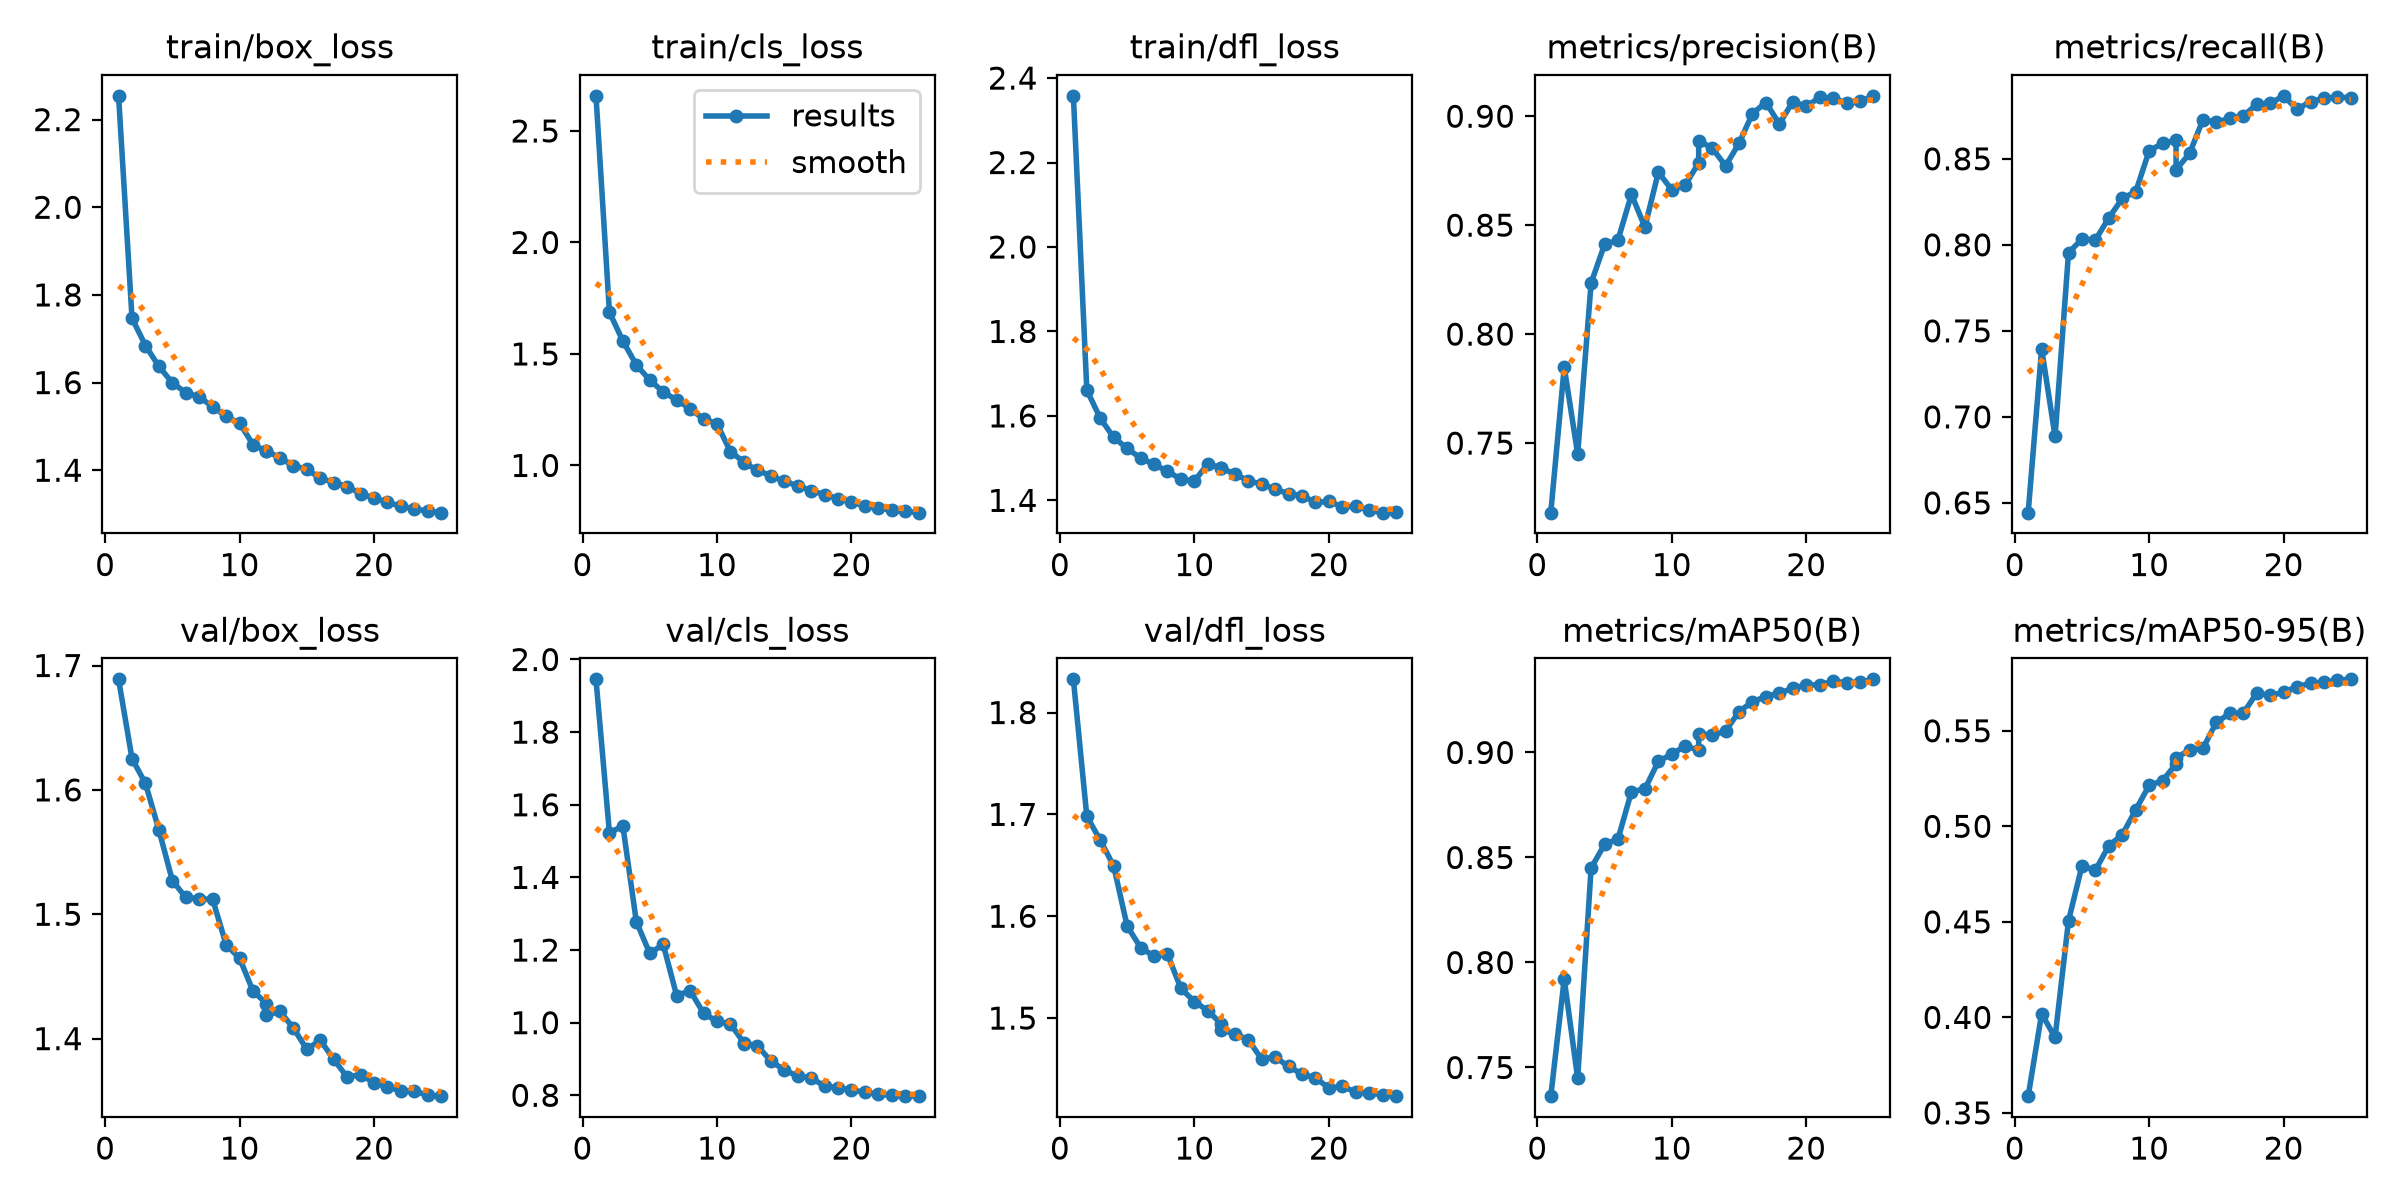

Source data for this figure (header and first rows):
epoch, time, train/box_loss, train/cls_loss, train/dfl_loss, metrics/precision(B), metrics/recall(B), metrics/mAP50(B), metrics/mAP50-95(B), val/box_loss, val/cls_loss, val/dfl_loss, lr/pg0, lr/pg1, lr/pg2
1, 289.4, 2.254, 2.658, 2.358, 0.7181, 0.6443, 0.7363, 0.3588, 1.689, 1.945, 1.833, 0.0005551, 0.0005551, 0.0005551
2, 498.9, 1.747, 1.687, 1.661, 0.7849, 0.7395, 0.7921, 0.4018, 1.625, 1.523, 1.698, 0.001106, 0.001106, 0.001106
3, 707.3, 1.684, 1.558, 1.594, 0.745, 0.6886, 0.7449, 0.3895, 1.605, 1.542, 1.675, 0.00164, 0.00164, 0.00164
4, 920.2, 1.637, 1.451, 1.549, 0.8235, 0.7954, 0.845, 0.4506, 1.568, 1.278, 1.649, 0.001609, 0.001609, 0.001609
5, 1150, 1.599, 1.383, 1.523, 0.8411, 0.8034, 0.8562, 0.4793, 1.527, 1.191, 1.59, 0.001565, 0.001565, 0.001565
6, 1334, 1.577, 1.33, 1.5, 0.8432, 0.8028, 0.8588, 0.477, 1.513, 1.215, 1.569, 0.001509, 0.001509, 0.001509
7, 254.9, 1.567, 1.293, 1.485, 0.8641, 0.8157, 0.8813, 0.4899, 1.512, 1.075, 1.561, 0.001443, 0.001443, 0.001443
8, 462.7, 1.545, 1.255, 1.469, 0.8491, 0.827, 0.8826, 0.4956, 1.512, 1.088, 1.563, 0.001367, 0.001367, 0.001367
9, 641.3, 1.523, 1.208, 1.45, 0.8743, 0.8309, 0.8958, 0.5086, 1.475, 1.026, 1.529, 0.001283, 0.001283, 0.001283
10, 817.1, 1.508, 1.187, 1.446, 0.8663, 0.8547, 0.8992, 0.5215, 1.465, 1.003, 1.516, 0.001192, 0.001192, 0.001192
11, 1012, 1.458, 1.062, 1.487, 0.8684, 0.859, 0.9031, 0.5239, 1.438, 0.9965, 1.507, 0.001096, 0.001096, 0.001096
12, 1188, 1.443, 1.016, 1.477, 0.8786, 0.8607, 0.9011, 0.5327, 1.428, 0.9446, 1.494, 0.0009951, 0.0009951, 0.0009951
12, 264.1, 1.445, 1.012, 1.477, 0.8886, 0.8437, 0.9089, 0.5359, 1.419, 0.9424, 1.488, 0.0009951, 0.0009951, 0.0009951
13, 431.4, 1.428, 0.9793, 1.462, 0.8854, 0.8531, 0.9082, 0.5399, 1.422, 0.937, 1.484, 0.0008921, 0.0008921, 0.0008921
14, 601.8, 1.41, 0.953, 1.446, 0.8772, 0.8728, 0.9102, 0.5409, 1.409, 0.8944, 1.479, 0.0007883, 0.0007883, 0.0007883
15, 773.7, 1.402, 0.9284, 1.439, 0.8875, 0.8713, 0.9195, 0.5545, 1.391, 0.87, 1.46, 0.0006852, 0.0006852, 0.0006852
16, 938.4, 1.382, 0.9094, 1.426, 0.9012, 0.8736, 0.9241, 0.5591, 1.399, 0.8528, 1.462, 0.0005847, 0.0005847, 0.0005847
17, 1096, 1.372, 0.8866, 1.416, 0.9063, 0.875, 0.9266, 0.5592, 1.383, 0.8483, 1.452, 0.0004881, 0.0004881, 0.0004881
18, 1255, 1.363, 0.8697, 1.411, 0.8964, 0.8816, 0.9282, 0.5697, 1.369, 0.825, 1.445, 0.0003971, 0.0003971, 0.0003971
19, 1410, 1.346, 0.8511, 1.395, 0.9067, 0.8823, 0.9306, 0.5685, 1.371, 0.8212, 1.441, 0.0003131, 0.0003131, 0.0003131
20, 1565, 1.337, 0.8372, 1.397, 0.9046, 0.8866, 0.9321, 0.5702, 1.365, 0.8143, 1.431, 0.0002374, 0.0002374, 0.0002374
21, 1720, 1.327, 0.8176, 1.385, 0.9086, 0.8788, 0.9323, 0.5731, 1.361, 0.8088, 1.433, 0.0001712, 0.0001712, 0.0001712
22, 1879, 1.318, 0.8093, 1.386, 0.9083, 0.8833, 0.9338, 0.5748, 1.358, 0.8033, 1.427, 0.0001156, 0.0001156, 0.0001156
23, 2039, 1.311, 0.7985, 1.377, 0.9062, 0.8852, 0.9333, 0.5753, 1.358, 0.8001, 1.427, 7.1399e-05, 7.1399e-05, 7.1399e-05
24, 2197, 1.307, 0.7944, 1.371, 0.9068, 0.8858, 0.9335, 0.5765, 1.355, 0.7986, 1.425, 3.93124e-05, 3.93124e-05, 3.93124e-05
25, 2354, 1.303, 0.7883, 1.372, 0.9093, 0.8856, 0.9348, 0.5769, 1.354, 0.7977, 1.423, 1.98558e-05, 1.98558e-05, 1.98558e-05
